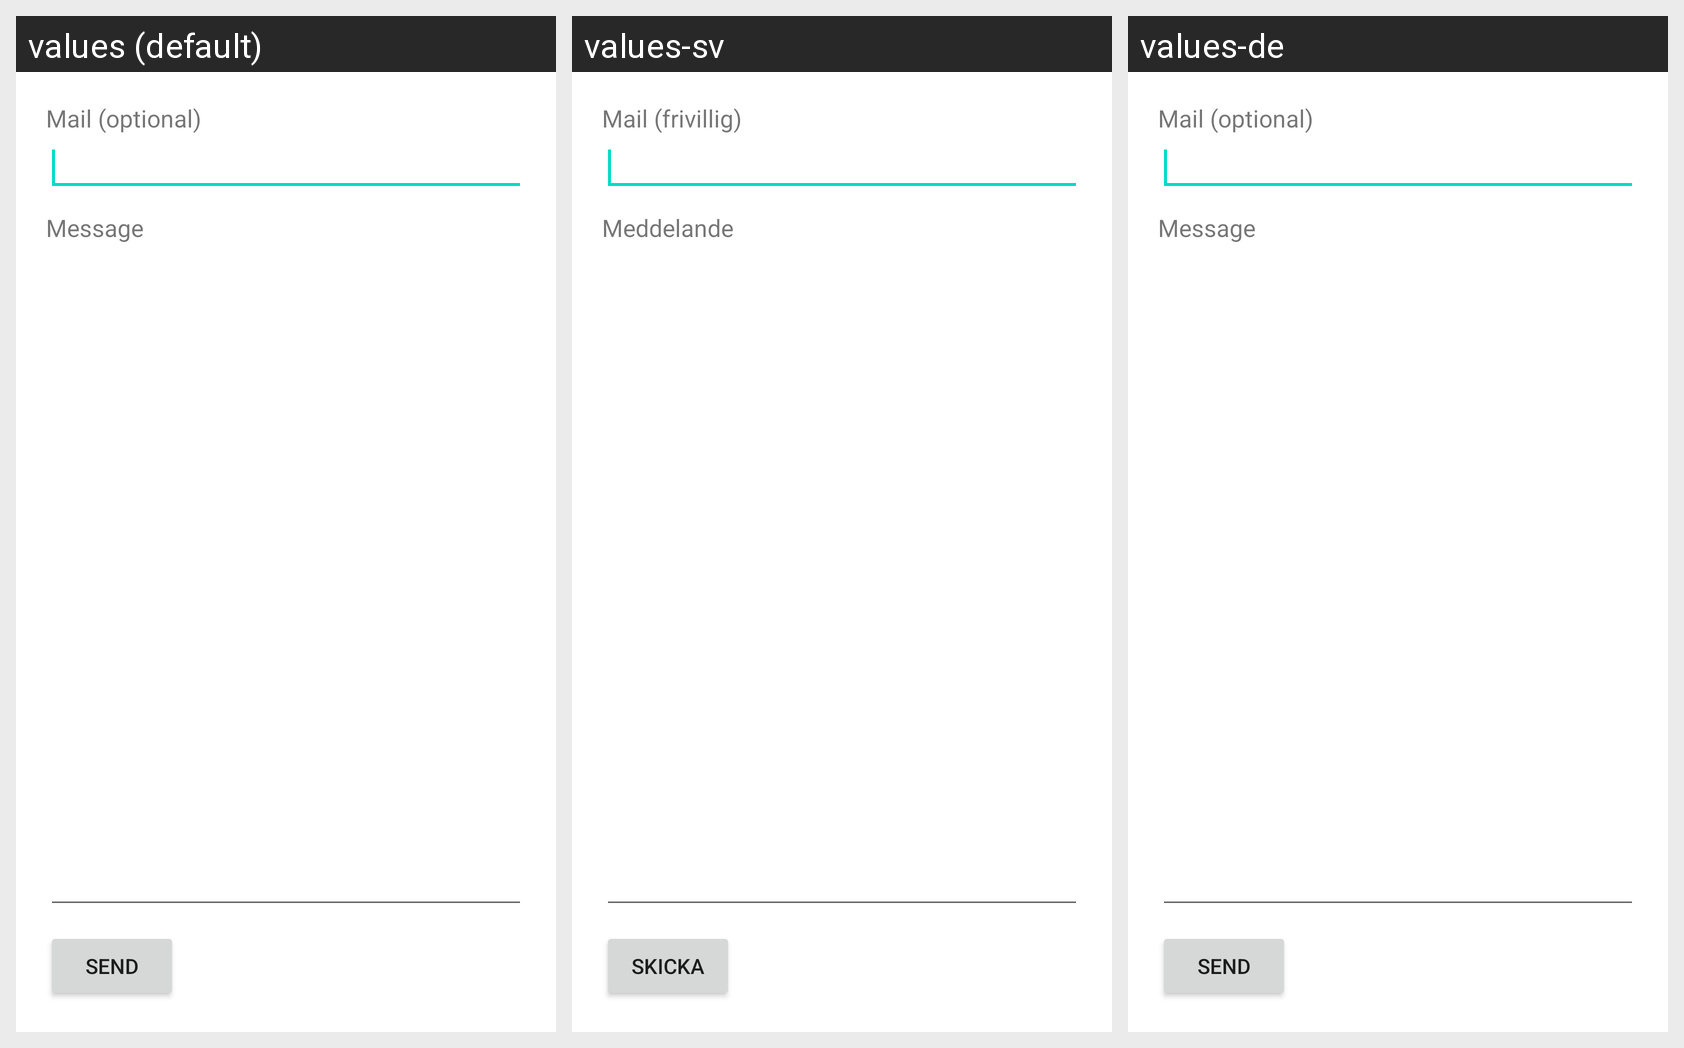

For this localized Android screen grid, give each drawn string resource with its value in every locale shown.
Android screen res/layout/feedback.xml rendered under 3 locales, left to right: values (default), values-sv, values-de. Device: Nexus 5 (rendered at 1080×1920; each locale shown at half size, 540×960, under a caption strip naming it); theme Theme.MaterialComponents.DayNight.NoActionBar.
Strings drawn on this screen, with the default value and each locale's value (text and hints the layout hard-codes, and strings that could not be matched under every locale, appear in the picture but are not listed):

mail_optional
  values: Mail (optional)
  values-sv: Mail (frivillig)
  values-de: Mail (optional)  [not translated; the default value is used]

message
  values: Message
  values-sv: Meddelande
  values-de: Message  [not translated; the default value is used]

send
  values: Send
  values-sv: Skicka
  values-de: Send  [not translated; the default value is used]
